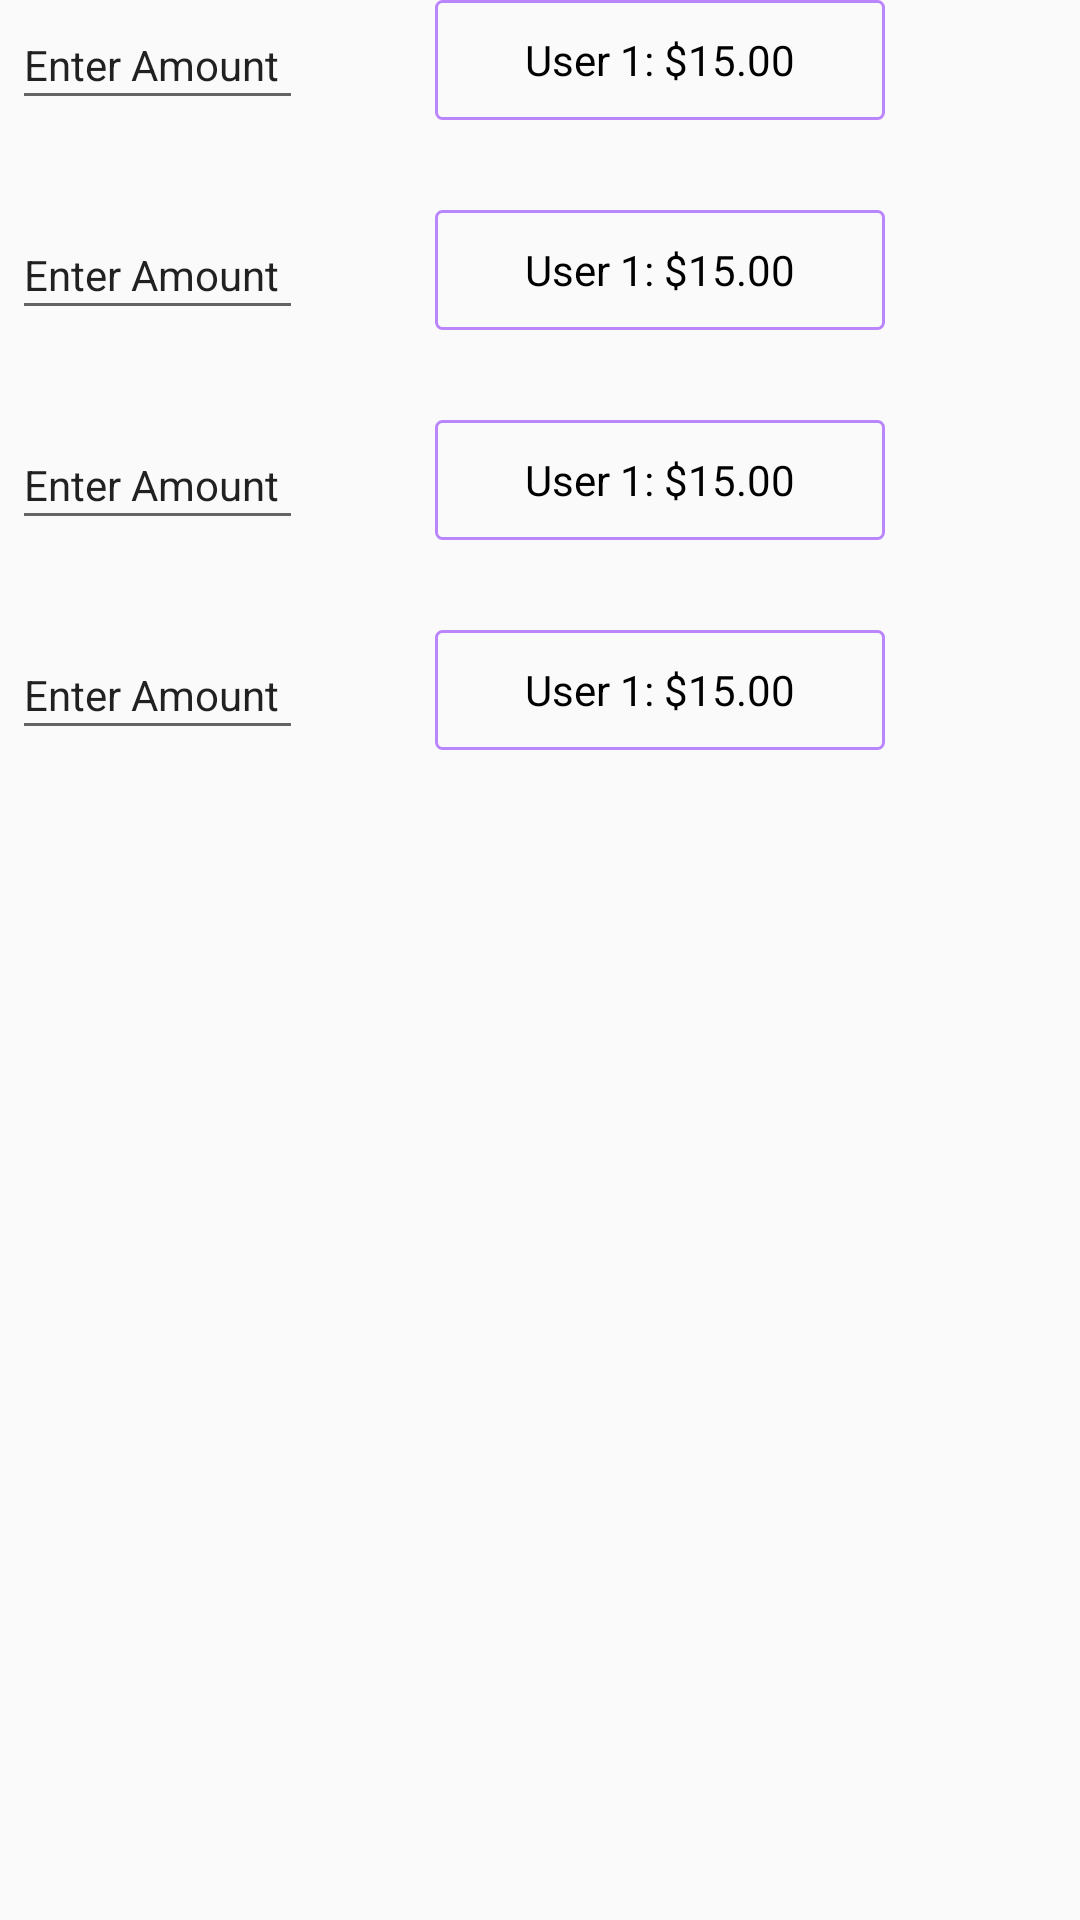

Layout XML and referenced resources for this Android screen:
<!-- AndroidManifest.xml: application theme Theme.BillSplitter -->
<!-- res/layout/user_amounts.xml -->
<?xml version="1.0" encoding="utf-8"?>
<androidx.constraintlayout.widget.ConstraintLayout xmlns:android="http://schemas.android.com/apk/res/android"
    xmlns:app="http://schemas.android.com/apk/res-auto"
    xmlns:tools="http://schemas.android.com/tools"
    android:layout_width="wrap_content"
    android:layout_height="wrap_content">


    <LinearLayout
        android:layout_width="wrap_content"
        android:layout_height="wrap_content"
        android:orientation="vertical"
        app:layout_constraintStart_toStartOf="parent"
        app:layout_constraintTop_toTopOf="parent">

        <include
            layout="@layout/users"
            android:layout_width="wrap_content"
            android:layout_height="wrap_content"
            android:layout_marginBottom="@dimen/users_margins" />

        <include
            layout="@layout/users"
            android:layout_width="wrap_content"
            android:layout_height="wrap_content"
            android:layout_marginBottom="@dimen/users_margins" />

        <include
            layout="@layout/users"
            android:layout_width="wrap_content"
            android:layout_height="wrap_content"
            android:layout_marginBottom="@dimen/users_margins" />

        <include
            layout="@layout/users"
            android:layout_width="wrap_content"
            android:layout_height="wrap_content"/>


    </LinearLayout>
</androidx.constraintlayout.widget.ConstraintLayout>
<!-- res/layout/users.xml (included above) -->
<?xml version="1.0" encoding="utf-8"?>
<androidx.constraintlayout.widget.ConstraintLayout xmlns:android="http://schemas.android.com/apk/res/android"
    xmlns:app="http://schemas.android.com/apk/res-auto"
    xmlns:tools="http://schemas.android.com/tools"
    android:layout_width="match_parent"
    android:layout_height="match_parent">

    <EditText
        android:id="@+id/editAmount"
        android:layout_width="97dp"
        android:layout_height="40dp"
        android:layout_marginStart="4dp"
        android:ems="10"
        android:inputType="textPersonName"
        android:text="Enter Amount"
        android:textSize="14dp"
        app:layout_constraintStart_toStartOf="parent"
        tools:layout_editor_absoluteY="2dp" />

    <TextView
        android:id="@+id/textView"
        android:layout_width="150dp"
        android:layout_height="40dp"
        android:layout_marginStart="44dp"
        android:background="@drawable/border"
        android:gravity="center"
        android:text="User 1: $15.00"
        android:textColor="@color/black"
        android:textSize="14dp"
        app:layout_constraintStart_toEndOf="@+id/editAmount"
        tools:layout_editor_absoluteY="0dp" />

</androidx.constraintlayout.widget.ConstraintLayout>
<!-- resources referenced by this layout -->
<resources>
  <dimen name="users_margins">30dp</dimen>
  <!-- drawable border (drawable-v24) -->
  <shape xmlns:android="http://schemas.android.com/apk/res/android"
      android:shape="rectangle">
      <corners android:radius="2dp" />
      <stroke
          android:width="1dp"
          android:color="@color/purple_200" />
  </shape>
  <style name="Theme.BillSplitter" parent="android:Theme.Material.Light.NoActionBar">
          <item name="android:statusBarColor">@color/purple_700</item>
      </style>
  <!-- not gathered from this repository: default colours our renderer supplied (Android Studio template values) -->
  <color name="purple_200">#FFBB86FC</color>
  <color name="purple_700">#FF3700B3</color>
  <color name="black">#FF000000</color>
</resources>
